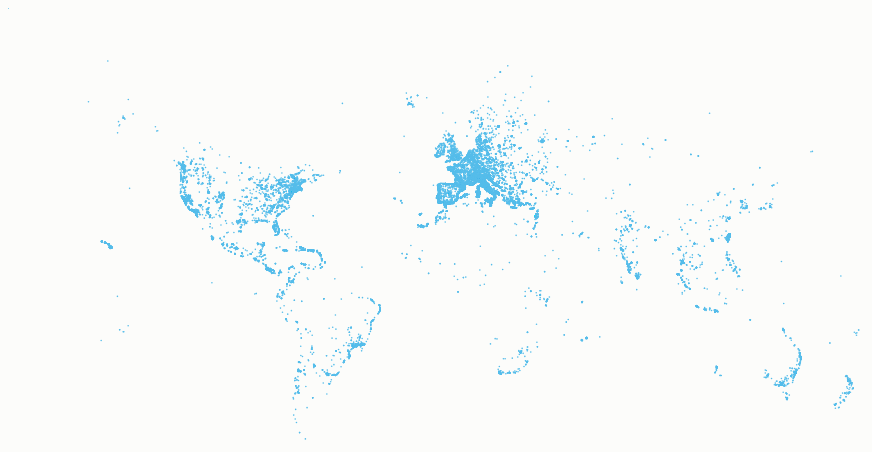
D3 v3 page, settled after 360 driven frames (6 s of simulated time); the page loaded 1 data file(s).


          $(function() {
            $(".navbar-wrapper").load("../nav.html");
          });
        


var width = 900,
    height = 500;

var projection = d3.geo.mercator()
    .center([0, 15])
    .scale(128)
    .translate([width / 2, height / 2])
    .precision(.1);



var path = d3.geo.path()
    .projection(projection);

var graticule = d3.geo.graticule();

var svg = d3.select("body").append("svg")
    .attr("width", width)
    .attr("height", height);
/*
svg.append("defs").append("path")
    .datum({type: "Sphere"})
    .attr("id", "sphere")
    .attr("d", path);
*/
d3.csv("data/all_points.csv", function(error,dt) {
    var point = svg.append("g")
               .attr("class","points")
               .selectAll("g")
               .data(dt)
               .enter()
               .append("g")
               .attr("transform", function(d) { return "translate(" + projection([d.lng,d.lat]) + ")"; });

   point.append("circle")
        .attr("r",.8)
        .style("fill", " #56BDEA");




});
 


svg.append("use")
    .attr("class", "stroke")
    .attr("xlink:href", "#sphere");

svg.append("use")
    .attr("class", "fill")
    .attr("xlink:href", "#sphere");
/*
svg.append("path")
    .datum(graticule)
    .attr("class", "graticule")
    .attr("d", path);
*/
d3.json("map_jsons/world-50m.json", function(error, world) {
/*  
    svg.insert("path", ".graticule")
      .datum(topojson.feature(world, world.objects.land))
      .attr("class", "land")
      .attr("d", path)
      .style("fill","grey");

  svg.insert("path", ".graticule")
      .datum(topojson.mesh(world, world.objects.countries, function(a, b) { return a !== b; }))
      .attr("class", "boundary")
      .attr("d", path);
  */    
});



d3.select(self.frameElement).style("height", height + "px");



### data: data/all_points.csv, 816411 bytes — head not shown